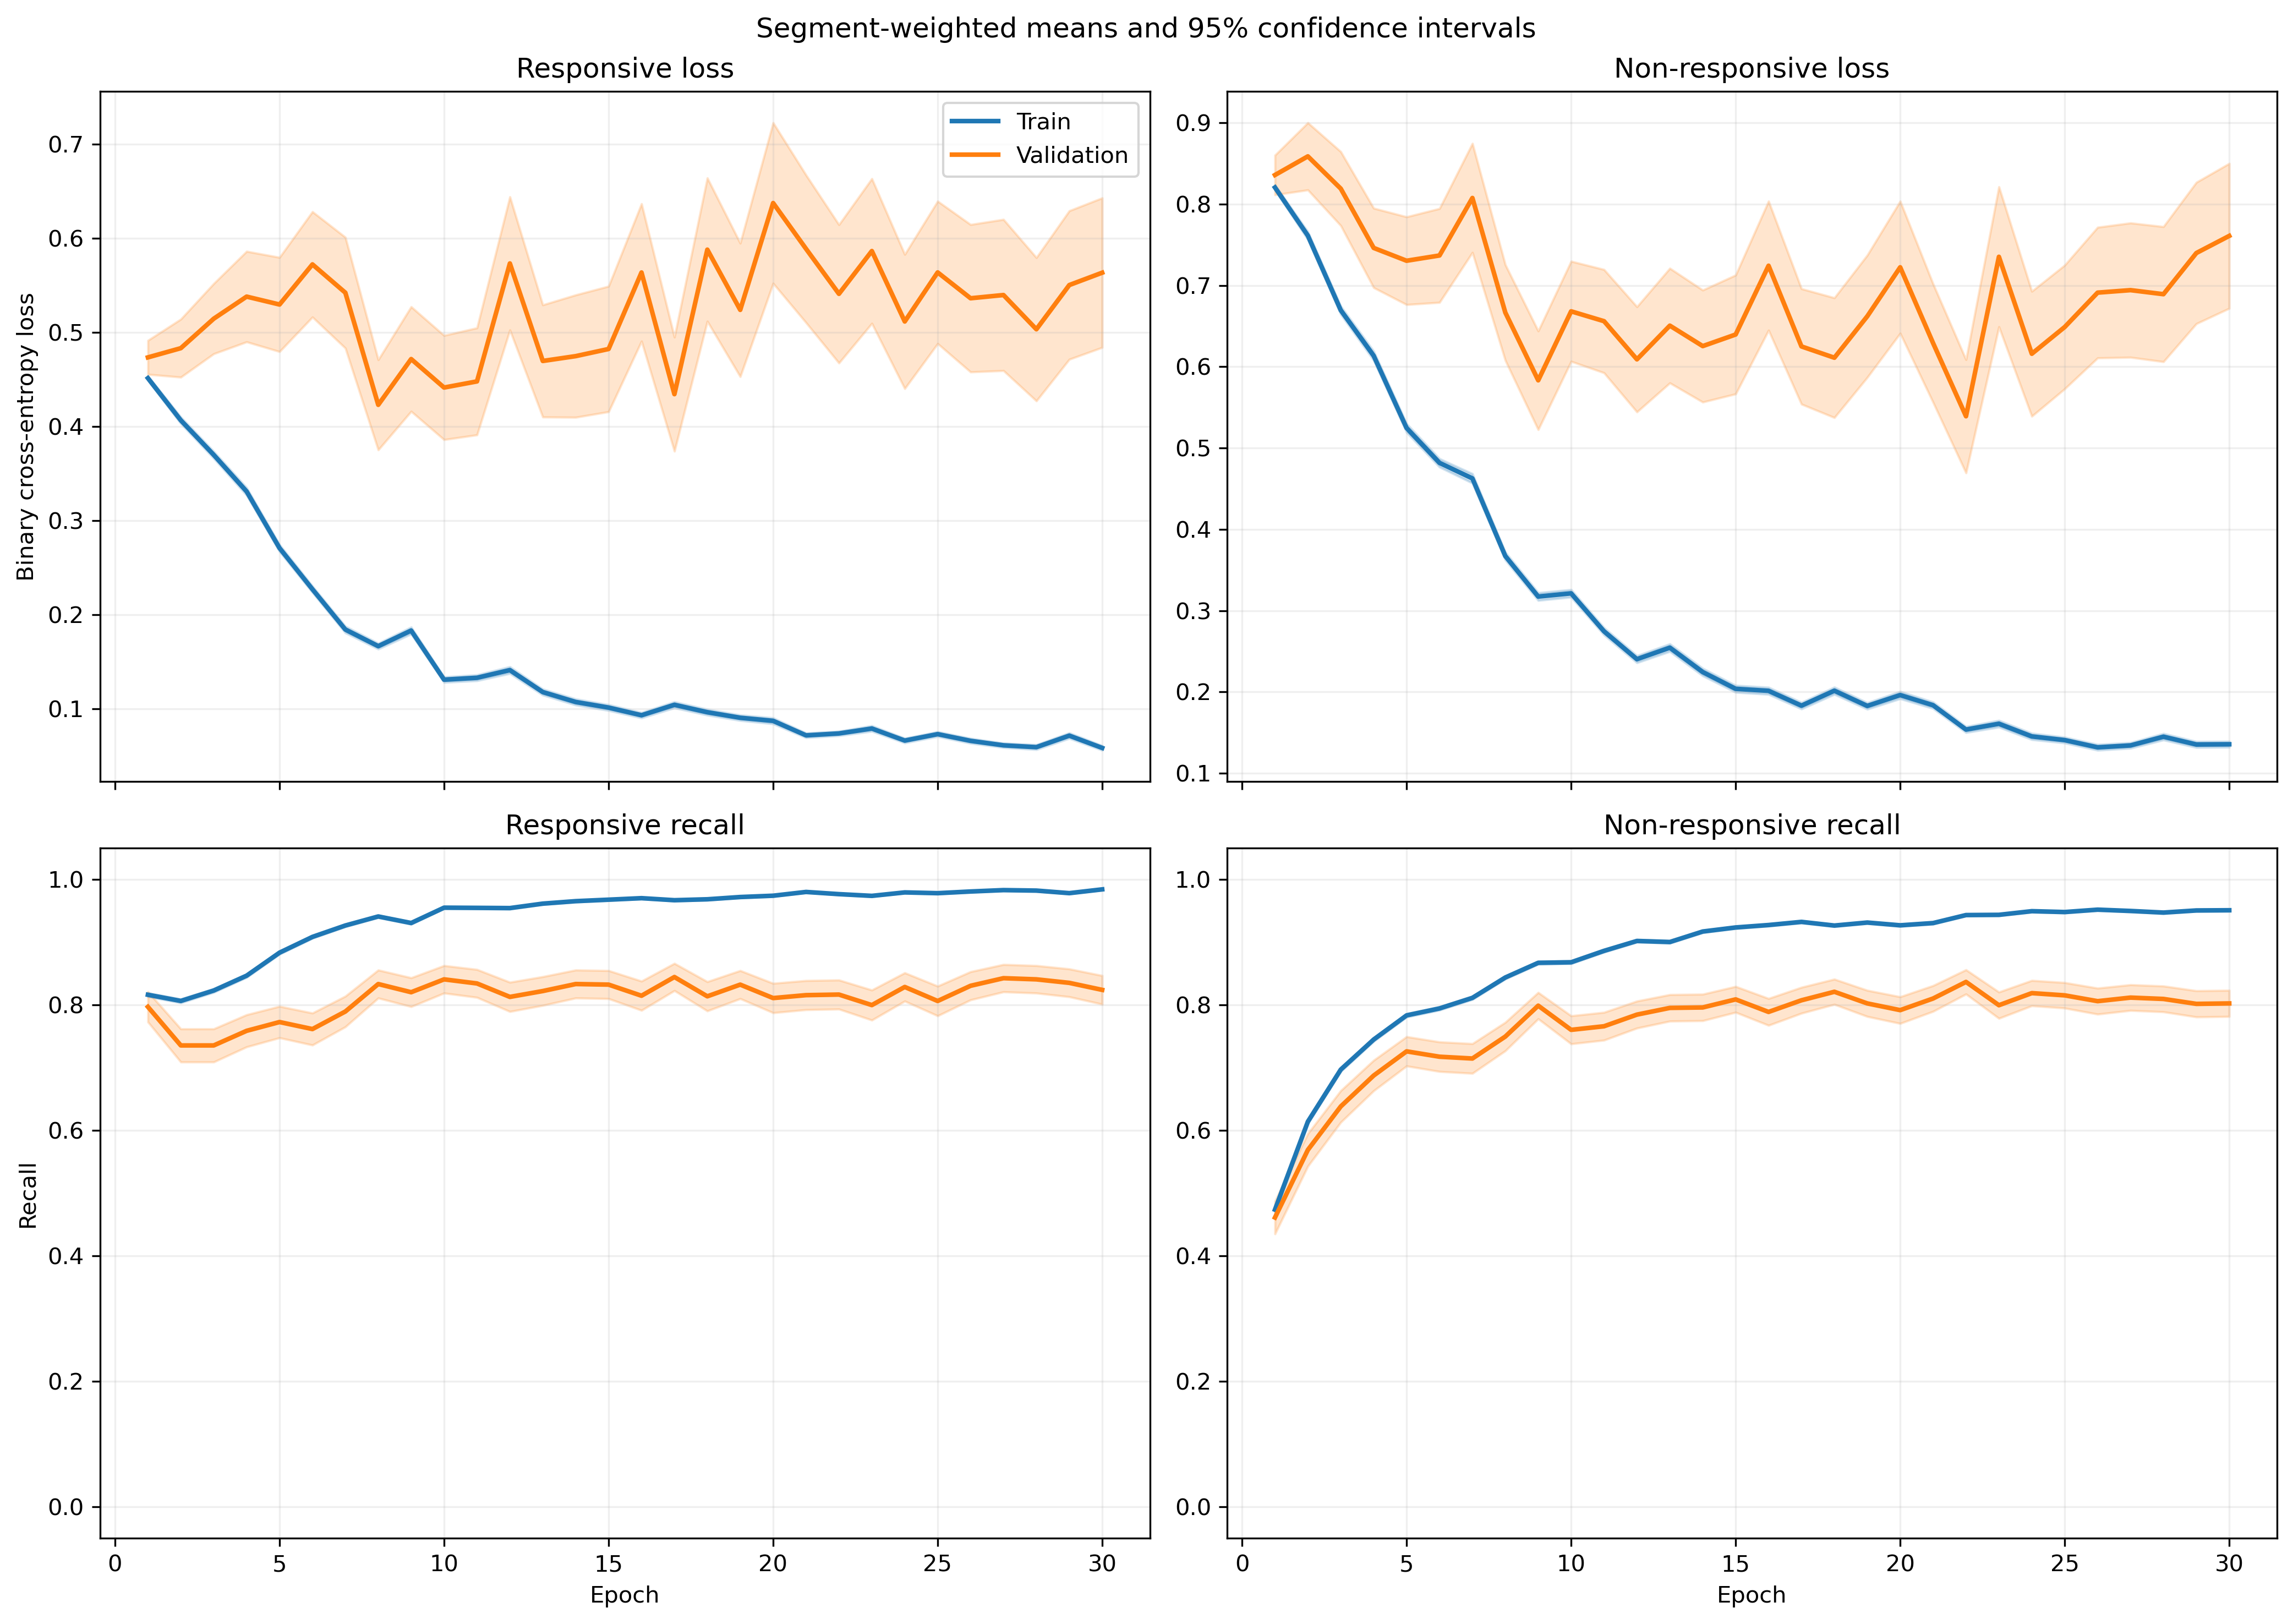

The file beside this chart, header and first rows:
fold, epoch, split, r_loss, r_loss_count, r_loss_sum, r_loss_sum_sq, r_recall, r_recall_count, r_recall_sum, r_recall_sum_sq, nr_loss, nr_loss_count, nr_loss_sum, nr_loss_sum_sq, nr_recall, nr_recall_count, nr_recall_sum, nr_recall_sum_sq
1, 1, train, 0.4632, 1063, 492.3, 309.2, 0.825, 1063, 877.0, 877.0, 0.8083, 1401, 1132, 1172, 0.4775, 1401, 669.0, 669.0
1, 1, validation, 0.2345, 10, 2.345, 0.6554, 1.0, 10, 10.0, 10.0, , 0, 0.0, 0.0, , 0, 0.0, 0.0
1, 2, train, 0.4, 1063, 425.2, 340.1, 0.8222, 1063, 874.0, 874.0, 0.761, 1401, 1066, 1411, 0.5846, 1401, 819.0, 819.0
1, 2, validation, 0.1852, 10, 1.852, 0.5873, 1.0, 10, 10.0, 10.0, , 0, 0.0, 0.0, , 0, 0.0, 0.0
1, 3, train, 0.3499, 1063, 371.9, 338.3, 0.8373, 1063, 890.0, 890.0, 0.676, 1401, 947.1, 1390, 0.6831, 1401, 957.0, 957.0
1, 3, validation, 0.136, 10, 1.36, 0.3147, 1.0, 10, 10.0, 10.0, , 0, 0.0, 0.0, , 0, 0.0, 0.0
1, 4, train, 0.3093, 1063, 328.8, 393.7, 0.8561, 1063, 910.0, 910.0, 0.6008, 1401, 841.7, 1590, 0.7559, 1401, 1059, 1059
1, 4, validation, 0.07562, 10, 0.7562, 0.1063, 1.0, 10, 10.0, 10.0, , 0, 0.0, 0.0, , 0, 0.0, 0.0
1, 5, train, 0.2449, 1063, 260.4, 312.8, 0.9097, 1063, 967.0, 967.0, 0.5561, 1401, 779.1, 1459, 0.7587, 1401, 1063, 1063
1, 5, validation, 0.07242, 10, 0.7242, 0.06871, 1.0, 10, 10.0, 10.0, , 0, 0.0, 0.0, , 0, 0.0, 0.0
1, 6, train, 0.2187, 1063, 232.5, 264.5, 0.9125, 1063, 970.0, 970.0, 0.4678, 1401, 655.4, 1170, 0.8051, 1401, 1128, 1128
1, 6, validation, 0.1161, 10, 1.161, 0.2432, 1.0, 10, 10.0, 10.0, , 0, 0.0, 0.0, , 0, 0.0, 0.0
1, 7, train, 0.2132, 1063, 226.6, 391.7, 0.9276, 1063, 986.0, 986.0, 0.4593, 1401, 643.4, 1397, 0.8087, 1401, 1133, 1133
1, 7, validation, 0.07924, 10, 0.7924, 0.1335, 1.0, 10, 10.0, 10.0, , 0, 0.0, 0.0, , 0, 0.0, 0.0
1, 8, train, 0.1589, 1063, 168.9, 218.7, 0.9445, 1063, 1004, 1004, 0.3788, 1401, 530.7, 1010, 0.8451, 1401, 1184, 1184
1, 8, validation, 0.09603, 10, 0.9603, 0.2372, 1.0, 10, 10.0, 10.0, , 0, 0.0, 0.0, , 0, 0.0, 0.0
1, 9, train, 0.177, 1063, 188.1, 343, 0.937, 1063, 996.0, 996.0, 0.2543, 1401, 356.3, 744.8, 0.9051, 1401, 1268, 1268
1, 9, validation, 0.03535, 10, 0.3535, 0.0195, 1.0, 10, 10.0, 10.0, , 0, 0.0, 0.0, , 0, 0.0, 0.0
1, 10, train, 0.1084, 1063, 115.2, 146.7, 0.9624, 1063, 1023, 1023, 0.2707, 1401, 379.3, 767, 0.9015, 1401, 1263, 1263
1, 10, validation, 0.04606, 10, 0.4606, 0.05636, 1.0, 10, 10.0, 10.0, , 0, 0.0, 0.0, , 0, 0.0, 0.0
1, 11, train, 0.1353, 1063, 143.8, 197.9, 0.953, 1063, 1013, 1013, 0.2184, 1401, 306, 541.3, 0.9136, 1401, 1280, 1280
1, 11, validation, 0.01453, 10, 0.1453, 0.002852, 1.0, 10, 10.0, 10.0, , 0, 0.0, 0.0, , 0, 0.0, 0.0
1, 12, train, 0.1593, 1063, 169.3, 313.8, 0.9501, 1063, 1010, 1010, 0.1817, 1401, 254.5, 459.2, 0.9251, 1401, 1296, 1296
1, 12, validation, 0.05367, 10, 0.5367, 0.06384, 1.0, 10, 10.0, 10.0, , 0, 0.0, 0.0, , 0, 0.0, 0.0
1, 13, train, 0.08716, 1063, 92.65, 188.6, 0.9746, 1063, 1036, 1036, 0.2761, 1401, 386.9, 1027, 0.9015, 1401, 1263, 1263
1, 13, validation, 0.01074, 10, 0.1074, 0.002339, 1.0, 10, 10.0, 10.0, , 0, 0.0, 0.0, , 0, 0.0, 0.0
1, 14, train, 0.1108, 1063, 117.8, 194.2, 0.9624, 1063, 1023, 1023, 0.1993, 1401, 279.2, 567.5, 0.9215, 1401, 1291, 1291
1, 14, validation, 0.02956, 10, 0.2956, 0.03334, 1.0, 10, 10.0, 10.0, , 0, 0.0, 0.0, , 0, 0.0, 0.0
1, 15, train, 0.1036, 1063, 110.2, 194.4, 0.9661, 1063, 1027, 1027, 0.1572, 1401, 220.2, 476.3, 0.9386, 1401, 1315, 1315
1, 15, validation, 0.02558, 10, 0.2558, 0.03264, 1.0, 10, 10.0, 10.0, , 0, 0.0, 0.0, , 0, 0.0, 0.0
1, 16, train, 0.1061, 1063, 112.8, 185, 0.9652, 1063, 1026, 1026, 0.1818, 1401, 254.7, 507.5, 0.9286, 1401, 1301, 1301
1, 16, validation, 0.02092, 10, 0.2092, 0.01332, 1.0, 10, 10.0, 10.0, , 0, 0.0, 0.0, , 0, 0.0, 0.0
1, 17, train, 0.0594, 1063, 63.14, 104.2, 0.9812, 1063, 1043, 1043, 0.229, 1401, 320.8, 855.4, 0.9201, 1401, 1289, 1289
1, 17, validation, 0.009931, 10, 0.09931, 0.004185, 1.0, 10, 10.0, 10.0, , 0, 0.0, 0.0, , 0, 0.0, 0.0
1, 18, train, 0.07462, 1063, 79.32, 76.98, 0.9765, 1063, 1038, 1038, 0.1582, 1401, 221.7, 435.5, 0.9507, 1401, 1332, 1332
1, 18, validation, 0.03618, 10, 0.3618, 0.03556, 1.0, 10, 10.0, 10.0, , 0, 0.0, 0.0, , 0, 0.0, 0.0
1, 19, train, 0.03416, 1063, 36.31, 53.86, 0.9944, 1063, 1057, 1057, 0.2405, 1401, 336.9, 849.3, 0.9143, 1401, 1281, 1281
1, 19, validation, 0.008743, 10, 0.08743, 0.001171, 1.0, 10, 10.0, 10.0, , 0, 0.0, 0.0, , 0, 0.0, 0.0
1, 20, train, 0.07262, 1063, 77.19, 92.47, 0.9821, 1063, 1044, 1044, 0.2262, 1401, 316.9, 658.8, 0.9129, 1401, 1279, 1279
1, 20, validation, 0.01487, 10, 0.1487, 0.00409, 1.0, 10, 10.0, 10.0, , 0, 0.0, 0.0, , 0, 0.0, 0.0
1, 21, train, 0.08955, 1063, 95.19, 96.77, 0.9718, 1063, 1033, 1033, 0.1795, 1401, 251.5, 472.1, 0.9336, 1401, 1308, 1308
1, 21, validation, 0.04552, 10, 0.4552, 0.04066, 1.0, 10, 10.0, 10.0, , 0, 0.0, 0.0, , 0, 0.0, 0.0
1, 22, train, 0.09953, 1063, 105.8, 208.9, 0.9652, 1063, 1026, 1026, 0.1582, 1401, 221.6, 592.1, 0.9479, 1401, 1328, 1328
1, 22, validation, 0.01352, 10, 0.1352, 0.007765, 1.0, 10, 10.0, 10.0, , 0, 0.0, 0.0, , 0, 0.0, 0.0
1, 23, train, 0.03487, 1063, 37.07, 47.1, 0.9906, 1063, 1053, 1053, 0.2064, 1401, 289.2, 813.5, 0.9315, 1401, 1305, 1305
1, 23, validation, 0.004893, 10, 0.04893, 0.0006236, 1.0, 10, 10.0, 10.0, , 0, 0.0, 0.0, , 0, 0.0, 0.0
1, 24, train, 0.07386, 1063, 78.51, 147.6, 0.9727, 1063, 1034, 1034, 0.1067, 1401, 149.5, 374.1, 0.9643, 1401, 1351, 1351
1, 24, validation, 0.00876, 10, 0.0876, 0.002921, 1.0, 10, 10.0, 10.0, , 0, 0.0, 0.0, , 0, 0.0, 0.0
1, 25, train, 0.0767, 1063, 81.53, 84.16, 0.969, 1063, 1030, 1030, 0.1236, 1401, 173.2, 326.2, 0.9522, 1401, 1334, 1334
1, 25, validation, 0.01524, 10, 0.1524, 0.006818, 1.0, 10, 10.0, 10.0, , 0, 0.0, 0.0, , 0, 0.0, 0.0
1, 26, train, 0.07606, 1063, 80.86, 151.5, 0.9765, 1063, 1038, 1038, 0.1701, 1401, 238.4, 494.7, 0.9308, 1401, 1304, 1304
1, 26, validation, 0.007397, 10, 0.07397, 0.001815, 1.0, 10, 10.0, 10.0, , 0, 0.0, 0.0, , 0, 0.0, 0.0
1, 27, train, 0.04011, 1063, 42.63, 51.01, 0.9934, 1063, 1056, 1056, 0.1854, 1401, 259.7, 625.5, 0.9379, 1401, 1314, 1314
1, 27, validation, 0.01676, 10, 0.1676, 0.01568, 1.0, 10, 10.0, 10.0, , 0, 0.0, 0.0, , 0, 0.0, 0.0
1, 28, train, 0.03064, 1063, 32.57, 49.29, 0.9915, 1063, 1054, 1054, 0.1642, 1401, 230, 593.6, 0.9358, 1401, 1311, 1311
1, 28, validation, 0.005094, 10, 0.05094, 0.0004218, 1.0, 10, 10.0, 10.0, , 0, 0.0, 0.0, , 0, 0.0, 0.0
1, 29, train, 0.05424, 1063, 57.66, 86.96, 0.9859, 1063, 1048, 1048, 0.1115, 1401, 156.3, 318.9, 0.9593, 1401, 1344, 1344
1, 29, validation, 0.01491, 10, 0.1491, 0.01155, 1.0, 10, 10.0, 10.0, , 0, 0.0, 0.0, , 0, 0.0, 0.0
1, 30, train, 0.07136, 1063, 75.85, 155, 0.9802, 1063, 1042, 1042, 0.1115, 1401, 156.2, 290.8, 0.9572, 1401, 1341, 1341
1, 30, validation, 0.006091, 10, 0.06091, 0.0007015, 1.0, 10, 10.0, 10.0, , 0, 0.0, 0.0, , 0, 0.0, 0.0
... 3,600 more rows
